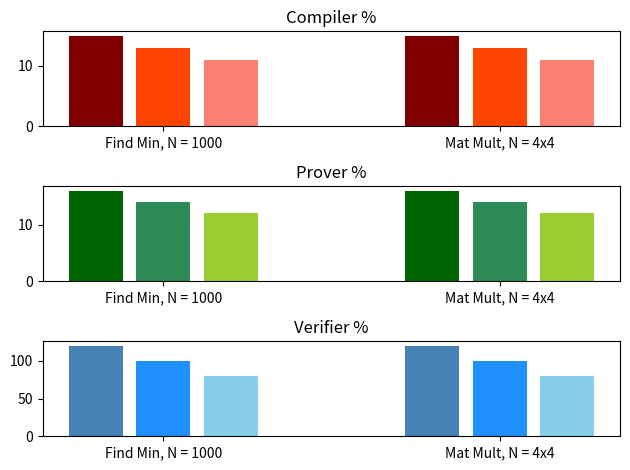

Write Python code to recreate this figure.
import matplotlib.pyplot as plt

def extract_time(f, l):
    # Jolt time_data contains 3 metrics: compiler, prover, verifier
    # CoBBl time_data contains 4 metrics: compiler, preprocessor, prover, verifier
    # Inputs are streams of form "X.XXXs/ms/μs", need to be converted to floats in ms
    time_data = []
    for _ in range(l):
        last_pos = f.tell()
        t = f.readline().strip()
        try:
            if t[-2] == 'm':
                time_data.append(float(t[:-2]))
            elif t[-2] == 'μ':
                time_data.append(float(t[:-2]) / 1000)
            else:
                time_data.append(float(t[:-1]) * 1000)
        except:
            time_data.append(0.0)
            f.seek(last_pos)
    return time_data

# parse raw/jolt_result.raw
def parse_jolt():
    jolt_result = {}

    f = open(f"zok_tests/raw/jolt_result.raw", 'r')
    line = f.readline().strip()
    while line:
        while line[:2] != "--":
            line = f.readline().strip()
        # Benchmark Name
        b_name = f.readline().strip()
        # Compiler, Prover, Verifier
        jolt_result[b_name] = extract_time(f, 3)
        line = f.readline().strip()

    f.close()
    return jolt_result

# parse raw/XXX_result.raw
def parse_cobbl(b_name, jolt_result):
    f = open(f"zok_tests/raw/{b_name}_result.raw", 'r')
    line = f.readline().strip()
    while line:
        # first line is benchmark_name / const_expand / repeat
        line = line.split(' ')
        b_name = line[0]
        c_expand = int(line[1])
        repeat = int(line[2])

        for _ in range(c_expand):
            # first line is a list of [const_name, val]
            consts = f.readline().strip()
            # Record time entries for BASELINE, COBBL_FOR, COBBL_WHILE, COBBL_NO_OPT
            # Entreis: Compiler Time, Preprocess Time, Prover Time, Verifier Time
            time_entries = [[0.0] * 4 for _ in range(4)]
            # Record constraint entries for BASELINE, COBBL_FOR, COBBL_WHILE, COBBL_NO_OPT
            # Entries: Commit Size, Var Size, Exec Size, Extra Cons Size
            cons_entries = [[0] * 4 for _ in range(4)]
            for _ in range(repeat):
                # Circ Baseline: Num Cons, Compiler Time, Num Vars, Num NNZ (x3), Preprocess Time, Prover Time, Verifier Time
                # read entry name
                e = 0
                f.readline()
                last_pos = f.tell()
                t = f.readline().strip()
                try:
                    cons_entries[e][2] = int(t) # Num Cons
                except:
                    f.seek(last_pos)
                tmp_time = extract_time(f, 1)
                time_entries[e][0] = tmp_time[0]
                last_pos = f.tell()
                t = f.readline().strip()
                try:
                    cons_entries[e][1] = int(t) # Num Vars
                except:
                    f.seek(last_pos)
                last_pos = f.tell()
                t1 = f.readline().strip()
                t2 = f.readline().strip()
                t3 = f.readline().strip()
                try:
                    cons_entries[e][0] = max(int(t1), int(t2), int(t3)) # Num NNZ (x3)
                except:
                    f.seek(last_pos)
                tmp_time = extract_time(f, 3)
                for t in range(3):
                    time_entries[e][t + 1] += tmp_time[t]
                # CoBBl: Compiler Time, (Num NNZ, Num Vars, Num Cons) x3, Preprocess Time, Prover Time, Verifier Time
                for e in range(1, 4):
                    # read entry name
                    f.readline()
                    tmp_time = extract_time(f, 1)
                    time_entries[e][0] = tmp_time[0]
                    
                    cons_entries[e] = [0] * 4
                    for i in range(3):
                        cons_entries[e][0] += int(f.readline().strip()) # Num NNZ
                        cons_entries[e][1] += int(f.readline().strip()) # Num Vars
                        tmp_cons = int(f.readline().strip())
                        cons_entries[e][2] += tmp_cons # Num Cons
                        if i != 0:
                            cons_entries[e][3] += tmp_cons # Extra Cons

                    tmp_time = extract_time(f, 3)
                    for t in range(3):
                        time_entries[e][t + 1] += tmp_time[t]
            for e in range(4):
                for t in range(4):
                    time_entries[e][t] /= repeat

            # Print out the result
            case_name = f"{b_name} - {consts}" if len(consts) > 0 else f"{b_name}"
            print(case_name)
            print("RUNTIME")
            print("{:10}    {:>10}    {:>10}    {:>10}    {:>10}    {:>10}".format("", "CirC", "CoBBl For", "Jolt", "CoBBl While", "CoBBL NoOpt"))
            t_name = ["Compiler", "Preprocess", "Prover", "Verifier"]
            for j in range(4):
                print("{:10}".format(t_name[j]), end = '')
                # CirC
                for i in range(0, 2):
                    if time_entries[i][j] != 0:
                        print("    {:10.2f}".format(time_entries[i][j]), end = '')
                    else:
                        print("    {:>10}".format("-"), end = '')
                # Jolt
                if j != 1 and case_name in jolt_result.keys() and jolt_result[case_name][0 if j == 0 else j - 1] != 0:
                    print("    {:10.2f}".format(jolt_result[case_name][0 if j == 0 else j - 1]), end = '')
                else:
                    print("    {:>10}".format("-"), end = '')
                # CoBBl
                for i in range(2, 4):
                    if time_entries[i][j] != 0:
                        print("    {:10.2f}".format(time_entries[i][j]), end = '')
                    else:
                        print("    {:>10}".format("-"), end = '')
                print()

            print("--\nCONSTRAINTS")
            print("{:10}    {:>10}    {:>10}    {:>10}    {:>10}".format("", "CirC", "CoBBl For", "CoBBl While", "CoBBl NoOpt"))
            t_name = ["Commit", "Var", "Exec", "Extra"]
            for j in range(4):
                print("{:10}".format(t_name[j]), end = '')
                # CirC & CoBBl
                for i in range(4):
                    if cons_entries[i][j] != 0:
                        print("    {:>10}".format(cons_entries[i][j]), end = '')
                    else:
                        print("    {:>10}".format("-"), end = '')
                print()

            print("\n--\n")
        
        line = f.readline().strip()

    f.close()

# Generate plots based on data
# circ_data is of size 3 (Compiler, Prover, Verifier) x Num_Bench x 3 (100, 75, 50)
# jolt_data is of size 3 (Compiler, Prover, Verifier) x Num_Bench x 2 (u32, ff)
# constraint_data is of size 3 (Commit, Exec, Var) x 2 (Circ, CoBBl) x Num_Expand
def gen_plots(circ_data): #, jolt_data, constraint_data, opt_data):
    colors = [["maroon", "orangered", "salmon"], ["darkgreen", "seagreen", "yellowgreen"], ["steelblue", "dodgerblue", "skyblue"]]

    # Runtime graphs: Percentage comparison between compiler, prover, verifier
    runtime_benchmark_names = ["Find Min, N = 1000", "Mat Mult, N = 4x4"]
    runtime_subplot_name = ["Compiler %", "Prover %", "Verifier %"]
    circ_plot_name = "Circ - CoBBl"
    for i in range(3):
        plt.subplot(3, 1, i + 1)
        for bench in range(len(runtime_benchmark_names)):
            # 100, 75, 50
            for j in range(3):
                if j == 1:
                    plt.bar(5 * bench + j, circ_data[i][bench][j], color=colors[i][j], tick_label=runtime_benchmark_names[bench])
                else:
                    plt.bar(5 * bench + j, circ_data[i][bench][j], color=colors[i][j])
        ax = plt.gca()
        ax.set_xticks([5 * bench + 1 for bench in range(len(runtime_benchmark_names))])
        ax.set_xticklabels(runtime_benchmark_names)
        plt.title(runtime_subplot_name[i])

    plt.tight_layout()
    plt.show()


BENCHMARK = ["find_min", "mat_mult", "kmp_search", "dna_align", "rle_codec", "find_min_ff", "mat_mult_ff", "sha256", "poseidon"]
# BENCHMARK = ["find_min"]
# jolt_result = parse_jolt()
# for b in BENCHMARK:
#     parse_cobbl(b, jolt_result)
circ_data = [[[15, 13, 11], [15, 13, 11]], [[16, 14, 12], [16, 14, 12]], [[120, 100, 80], [120, 100, 80]]]
gen_plots(circ_data)
